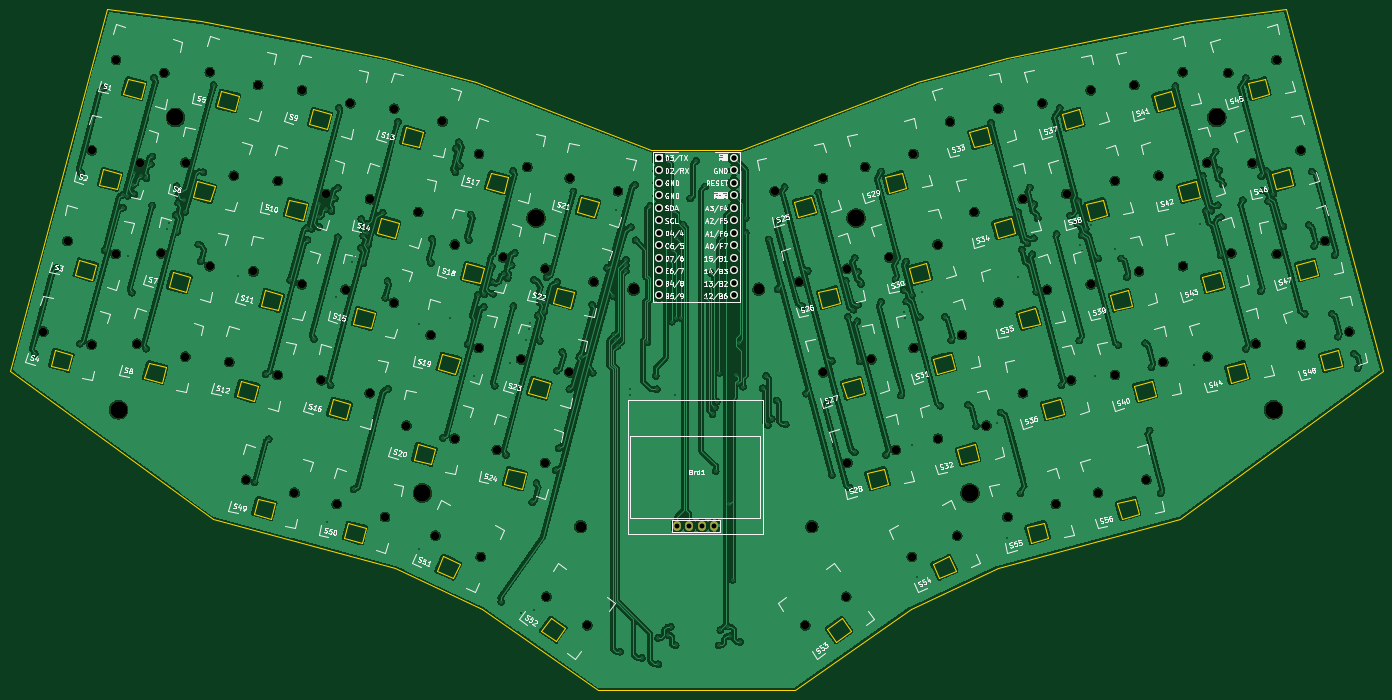
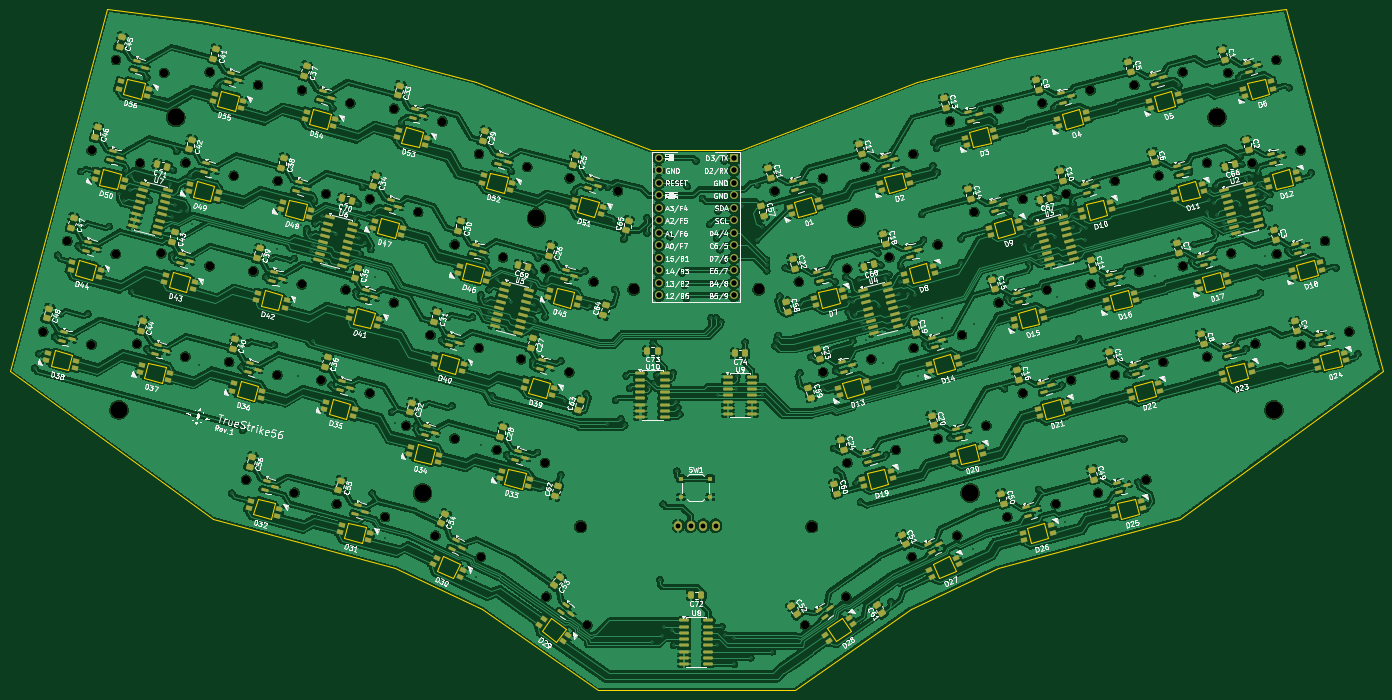
Circuit board: 11 layer files. Board 278.9 x 138.4 mm.
- bottom_copper: TrueStrike56-B_Cu.gbl (1436189 bytes)
- bottom_mask: TrueStrike56-B_Mask.gbs (28173 bytes)
- paste: TrueStrike56-B_Paste.gbp (23354 bytes)
- bottom_silk: TrueStrike56-B_Silkscreen.gbo (399571 bytes)
- outline: TrueStrike56-Edge_Cuts.gm1 (13606 bytes)
- top_copper: TrueStrike56-F_Cu.gtl (714364 bytes)
- top_mask: TrueStrike56-F_Mask.gts (4719 bytes)
- paste: TrueStrike56-F_Paste.gtp (506 bytes)
- top_silk: TrueStrike56-F_Silkscreen.gto (203670 bytes)
- drill: TrueStrike56-NPTH.drl (2730 bytes)
- drill: TrueStrike56-PTH.drl (6397 bytes)

=== bottom_copper: TrueStrike56-B_Cu.gbl (1436189 bytes, source omitted) ===
=== bottom_mask: TrueStrike56-B_Mask.gbs (28173 bytes, source omitted) ===
=== paste: TrueStrike56-B_Paste.gbp (23354 bytes, source omitted) ===
=== bottom_silk: TrueStrike56-B_Silkscreen.gbo (399571 bytes, source omitted) ===
=== outline: TrueStrike56-Edge_Cuts.gm1 (13606 bytes, source omitted) ===
=== top_copper: TrueStrike56-F_Cu.gtl (714364 bytes, source omitted) ===
=== top_mask: TrueStrike56-F_Mask.gts ===
G04 #@! TF.GenerationSoftware,KiCad,Pcbnew,9.0.7*
G04 #@! TF.CreationDate,2026-02-21T20:18:19+09:00*
G04 #@! TF.ProjectId,TrueStrike56,54727565-5374-4726-996b-6535362e6b69,rev?*
G04 #@! TF.SameCoordinates,Original*
G04 #@! TF.FileFunction,Soldermask,Top*
G04 #@! TF.FilePolarity,Negative*
%FSLAX46Y46*%
G04 Gerber Fmt 4.6, Leading zero omitted, Abs format (unit mm)*
G04 Created by KiCad (PCBNEW 9.0.7) date 2026-02-21 20:18:19*
%MOMM*%
%LPD*%
G01*
G04 APERTURE LIST*
%ADD10C,1.701800*%
%ADD11C,3.500000*%
%ADD12C,2.200000*%
%ADD13O,1.600000X2.000000*%
%ADD14R,1.600000X1.600000*%
%ADD15C,1.600000*%
G04 APERTURE END LIST*
D10*
X243570874Y-70682477D03*
X233757068Y-73312079D03*
X270843433Y-143321806D03*
X261635345Y-147615608D03*
X345600667Y-83445094D03*
X335786861Y-86074696D03*
X253431878Y-107484250D03*
X243618072Y-110113852D03*
X297951788Y-52824158D03*
X288137982Y-55453760D03*
X261971768Y-65751974D03*
X252157962Y-68381576D03*
X248501380Y-89083362D03*
X238687574Y-91712964D03*
X266902270Y-84152861D03*
X257088464Y-86782463D03*
X312743297Y-108026815D03*
X302929491Y-110656417D03*
X289083217Y-93329705D03*
X279269411Y-95959307D03*
X302882296Y-71225037D03*
X293068490Y-73854639D03*
X307812802Y-89625922D03*
X297998996Y-92255524D03*
X290894217Y-136890273D03*
X281080411Y-139519875D03*
X321611879Y-67521265D03*
X311798073Y-70150867D03*
X248287380Y-155711593D03*
X239964796Y-161539129D03*
X331472884Y-104323036D03*
X321659078Y-106952638D03*
X340670174Y-65044215D03*
X330856368Y-67673817D03*
X284152707Y-74928821D03*
X274338901Y-77558423D03*
X335739664Y-46643332D03*
X325925858Y-49272934D03*
X316681370Y-49120376D03*
X306867564Y-51749978D03*
X279222207Y-56527930D03*
X269408401Y-59157532D03*
X258362381Y-125885143D03*
X248548575Y-128514745D03*
X350531175Y-101845990D03*
X340717369Y-104475592D03*
X294013719Y-111730591D03*
X284199913Y-114360193D03*
X276763282Y-120954629D03*
X266949476Y-123584231D03*
X271832777Y-102553752D03*
X262018971Y-105183354D03*
X309295107Y-131959766D03*
X299481301Y-134589368D03*
X326542381Y-85922158D03*
X316728575Y-88551760D03*
X196984379Y-91712961D03*
X187170573Y-89083359D03*
X104815592Y-67673817D03*
X95001786Y-65044215D03*
X178583492Y-86782470D03*
X168769686Y-84152868D03*
X118943368Y-88551759D03*
X109129562Y-85922157D03*
X94954578Y-104475596D03*
X85140772Y-101845994D03*
X136190650Y-134589375D03*
X126376844Y-131959773D03*
X173652989Y-105183355D03*
X163839183Y-102553753D03*
X187123362Y-128514750D03*
X177309556Y-125885148D03*
X168722473Y-123584238D03*
X158908667Y-120954636D03*
X128804372Y-51749985D03*
X118990566Y-49120383D03*
X192053865Y-110113850D03*
X182240059Y-107484248D03*
X132742459Y-110656427D03*
X122928653Y-108026825D03*
X114012865Y-106952634D03*
X104199059Y-104323032D03*
X142603465Y-73854643D03*
X132789659Y-71225041D03*
X99885077Y-86074706D03*
X90071271Y-83445104D03*
X123873869Y-70150868D03*
X114060063Y-67521266D03*
X137672954Y-92255528D03*
X127859148Y-89625926D03*
X183513980Y-68381587D03*
X173700174Y-65751985D03*
X156403781Y-95954700D03*
X146589975Y-93325098D03*
X174036602Y-147615614D03*
X164828514Y-143321812D03*
X166264784Y-59152919D03*
X156450978Y-56523317D03*
X195707151Y-161539132D03*
X187384567Y-155711596D03*
X147533966Y-55453757D03*
X137720160Y-52824155D03*
X109746086Y-49272929D03*
X99932280Y-46643327D03*
X151473280Y-114355579D03*
X141659474Y-111725977D03*
X161334285Y-77553814D03*
X151520479Y-74924212D03*
X201914888Y-73312079D03*
X192101082Y-70682477D03*
X154591527Y-139519878D03*
X144777721Y-136890276D03*
D11*
X112014000Y-58293000D03*
X323596000Y-58293000D03*
X162179000Y-134620000D03*
X273431000Y-134620000D03*
D12*
X230535979Y-93206271D03*
X241330972Y-141466278D03*
D11*
X100457000Y-117729000D03*
D13*
X221518973Y-141271273D03*
X218978973Y-141271273D03*
X216438973Y-141271273D03*
X213898973Y-141271273D03*
D11*
X335153000Y-117729000D03*
X185293000Y-78740000D03*
D12*
X205135974Y-93206275D03*
D14*
X210215969Y-66536275D03*
D15*
X210215973Y-69076275D03*
X210215971Y-71616273D03*
X210215972Y-74156272D03*
X210215971Y-76696274D03*
X210215977Y-79236275D03*
X210215972Y-81776275D03*
X210215971Y-84316275D03*
X210215976Y-86856275D03*
X210215971Y-89396277D03*
X210215970Y-91936276D03*
X210215970Y-94476271D03*
X225455973Y-94476275D03*
X225455969Y-91936275D03*
X225455971Y-89396277D03*
X225455970Y-86856278D03*
X225455971Y-84316276D03*
X225455965Y-81776275D03*
X225455970Y-79236275D03*
X225455971Y-76696275D03*
X225455966Y-74156275D03*
X225455971Y-71616273D03*
X225455972Y-69076274D03*
X225455972Y-66536279D03*
D12*
X194340978Y-141466267D03*
D11*
X250317000Y-78740000D03*
M02*

=== paste: TrueStrike56-F_Paste.gtp ===
G04 #@! TF.GenerationSoftware,KiCad,Pcbnew,9.0.7*
G04 #@! TF.CreationDate,2026-02-21T20:18:19+09:00*
G04 #@! TF.ProjectId,TrueStrike56,54727565-5374-4726-996b-6535362e6b69,rev?*
G04 #@! TF.SameCoordinates,Original*
G04 #@! TF.FileFunction,Paste,Top*
G04 #@! TF.FilePolarity,Positive*
%FSLAX46Y46*%
G04 Gerber Fmt 4.6, Leading zero omitted, Abs format (unit mm)*
G04 Created by KiCad (PCBNEW 9.0.7) date 2026-02-21 20:18:19*
%MOMM*%
%LPD*%
G01*
G04 APERTURE LIST*
G04 APERTURE END LIST*
M02*

=== top_silk: TrueStrike56-F_Silkscreen.gto (203670 bytes, source omitted) ===
=== drill: TrueStrike56-NPTH.drl ===
M48
; DRILL file {KiCad 9.0.7} date 2026-02-21T20:18:25+0900
; FORMAT={-:-/ absolute / metric / decimal}
; #@! TF.CreationDate,2026-02-21T20:18:25+09:00
; #@! TF.GenerationSoftware,Kicad,Pcbnew,9.0.7
; #@! TF.FileFunction,NonPlated,1,2,NPTH
FMAT,2
METRIC
; #@! TA.AperFunction,NonPlated,NPTH,ComponentDrill
T1C1.702
; #@! TA.AperFunction,NonPlated,NPTH,ComponentDrill
T2C2.200
; #@! TA.AperFunction,NonPlated,NPTH,ComponentDrill
T3C3.500
%
G90
G05
T1
X85.141Y-101.846
X90.071Y-83.445
X94.955Y-104.476
X95.002Y-65.044
X99.885Y-86.075
X99.932Y-46.643
X104.199Y-104.323
X104.816Y-67.674
X109.13Y-85.922
X109.746Y-49.273
X114.013Y-106.953
X114.06Y-67.521
X118.943Y-88.552
X118.991Y-49.12
X122.929Y-108.027
X123.874Y-70.151
X126.377Y-131.96
X127.859Y-89.626
X128.804Y-51.75
X132.742Y-110.656
X132.79Y-71.225
X136.191Y-134.589
X137.673Y-92.256
X137.72Y-52.824
X141.659Y-111.726
X142.603Y-73.855
X144.778Y-136.89
X146.59Y-93.325
X147.534Y-55.454
X151.473Y-114.356
X151.52Y-74.924
X154.592Y-139.52
X156.404Y-95.955
X156.451Y-56.523
X158.909Y-120.955
X161.334Y-77.554
X163.839Y-102.554
X164.829Y-143.322
X166.265Y-59.153
X168.722Y-123.584
X168.77Y-84.153
X173.653Y-105.183
X173.7Y-65.752
X174.037Y-147.616
X177.31Y-125.885
X178.583Y-86.782
X182.24Y-107.484
X183.514Y-68.382
X187.123Y-128.515
X187.171Y-89.083
X187.385Y-155.712
X192.054Y-110.114
X192.101Y-70.682
X195.707Y-161.539
X196.984Y-91.713
X201.915Y-73.312
X233.757Y-73.312
X238.688Y-91.713
X239.965Y-161.539
X243.571Y-70.682
X243.618Y-110.114
X248.287Y-155.712
X248.501Y-89.083
X248.549Y-128.515
X252.158Y-68.382
X253.432Y-107.484
X257.088Y-86.782
X258.362Y-125.885
X261.635Y-147.616
X261.972Y-65.752
X262.019Y-105.183
X266.902Y-84.153
X266.949Y-123.584
X269.408Y-59.158
X270.843Y-143.322
X271.833Y-102.554
X274.339Y-77.558
X276.763Y-120.955
X279.222Y-56.528
X279.269Y-95.959
X281.08Y-139.52
X284.153Y-74.929
X284.2Y-114.36
X288.138Y-55.454
X289.083Y-93.33
X290.894Y-136.89
X293.068Y-73.855
X294.014Y-111.731
X297.952Y-52.824
X297.999Y-92.256
X299.481Y-134.589
X302.882Y-71.225
X302.929Y-110.656
X306.868Y-51.75
X307.813Y-89.626
X309.295Y-131.96
X311.798Y-70.151
X312.743Y-108.027
X316.681Y-49.12
X316.729Y-88.552
X321.612Y-67.521
X321.659Y-106.953
X325.926Y-49.273
X326.542Y-85.922
X330.856Y-67.674
X331.473Y-104.323
X335.74Y-46.643
X335.787Y-86.075
X340.67Y-65.044
X340.717Y-104.476
X345.601Y-83.445
X350.531Y-101.846
T2
X194.341Y-141.466
X205.136Y-93.206
X230.536Y-93.206
X241.331Y-141.466
T3
X100.457Y-117.729
X112.014Y-58.293
X162.179Y-134.62
X185.293Y-78.74
X250.317Y-78.74
X273.431Y-134.62
X323.596Y-58.293
X335.153Y-117.729
M30

=== drill: TrueStrike56-PTH.drl ===
M48
; DRILL file {KiCad 9.0.7} date 2026-02-21T20:18:25+0900
; FORMAT={-:-/ absolute / metric / decimal}
; #@! TF.CreationDate,2026-02-21T20:18:25+09:00
; #@! TF.GenerationSoftware,Kicad,Pcbnew,9.0.7
; #@! TF.FileFunction,Plated,1,2,PTH
FMAT,2
METRIC
; #@! TA.AperFunction,Plated,PTH,ViaDrill
T1C0.300
; #@! TA.AperFunction,Plated,PTH,ComponentDrill
T2C1.000
; #@! TA.AperFunction,Plated,PTH,ComponentDrill
T3C1.100
%
G90
G05
T1
X83.401Y-106.376
X87.823Y-88.891
X92.538Y-104.305
X92.861Y-69.598
X97.373Y-52.269
X97.633Y-85.291
X101.278Y-74.006
X101.357Y-76.656
X102.26Y-74.269
X102.301Y-86.498
X103.173Y-93.924
X103.346Y-72.119
X103.611Y-69.718
X103.618Y-73.927
X104.927Y-70.202
X106.045Y-70.697
X106.076Y-105.303
X107.0Y-67.865
X107.26Y-76.217
X107.304Y-66.237
X107.634Y-50.285
X110.35Y-80.991
X110.679Y-79.763
X112.035Y-78.155
X112.255Y-72.297
X112.406Y-81.544
X112.537Y-75.659
X113.35Y-73.248
X113.716Y-75.183
X114.015Y-77.502
X116.661Y-84.13
X117.189Y-87.558
X117.671Y-69.472
X119.761Y-51.776
X124.694Y-90.539
X128.094Y-132.422
X130.326Y-110.486
X130.952Y-123.719
X135.285Y-91.353
X138.656Y-80.734
X138.84Y-83.233
X139.638Y-80.997
X140.106Y-103.294
X141.196Y-80.578
X141.198Y-78.474
X141.255Y-75.943
X142.506Y-76.918
X142.854Y-140.453
X143.535Y-112.711
X143.685Y-77.431
X144.39Y-74.793
X144.621Y-94.853
X144.982Y-72.585
X144.982Y-82.644
X145.177Y-56.4
X147.849Y-87.619
X148.213Y-86.402
X148.252Y-133.904
X149.692Y-84.826
X149.788Y-78.935
X150.162Y-87.979
X150.193Y-82.331
X150.984Y-81.833
X151.007Y-79.919
X151.115Y-84.287
X154.092Y-77.659
X154.648Y-94.966
X155.09Y-91.6
X155.185Y-113.476
X157.22Y-59.184
X161.473Y-100.394
X161.577Y-145.927
X163.963Y-87.861
X164.075Y-83.026
X166.306Y-123.414
X167.823Y-99.175
X168.894Y-69.46
X169.006Y-64.626
X169.613Y-63.342
X169.779Y-68.12
X171.4Y-104.4
X171.65Y-83.216
X171.984Y-78.046
X172.684Y-110.879
X173.405Y-94.467
X174.657Y-96.816
X174.73Y-94.296
X176.287Y-88.617
X176.437Y-91.849
X176.611Y-94.143
X176.851Y-112.877
X178.236Y-156.725
X178.71Y-90.235
X179.186Y-126.865
X179.5Y-90.973
X179.979Y-108.14
X180.328Y-88.368
X180.638Y-69.212
X180.666Y-96.676
X180.941Y-85.836
X182.317Y-159.038
X183.29Y-103.636
X183.79Y-101.326
X184.118Y-100.1
X184.463Y-136.48
X184.808Y-91.343
X184.866Y-158.498
X185.36Y-132.644
X185.659Y-98.563
X186.009Y-95.872
X186.03Y-103.713
X186.811Y-95.824
X186.931Y-97.828
X187.411Y-90.827
X189.301Y-130.021
X189.532Y-109.779
X189.592Y-91.731
X189.884Y-125.573
X190.629Y-105.932
X192.058Y-113.533
X192.871Y-73.339
X194.524Y-107.029
X196.66Y-96.359
X196.766Y-110.193
X199.712Y-88.894
X200.863Y-94.659
X201.199Y-102.604
X201.453Y-77.23
X201.453Y-103.62
X201.834Y-104.763
X202.342Y-166.866
X203.534Y-89.474
X203.548Y-88.317
X203.548Y-87.237
X204.445Y-114.801
X204.445Y-113.531
X204.565Y-80.596
X205.418Y-72.016
X205.548Y-83.27
X206.787Y-168.136
X207.908Y-104.001
X208.501Y-76.252
X209.581Y-110.859
X209.835Y-113.526
X210.089Y-169.406
X210.089Y-164.072
X211.994Y-163.437
X212.121Y-67.171
X212.248Y-87.364
X212.629Y-161.786
X212.883Y-99.81
X213.01Y-85.205
X213.391Y-77.331
X213.462Y-114.801
X213.645Y-165.596
X213.708Y-82.856
X213.772Y-99.048
X214.788Y-99.048
X215.105Y-80.062
X216.566Y-74.791
X217.836Y-67.171
X219.625Y-72.344
X219.868Y-95.111
X220.249Y-92.444
X220.757Y-89.904
X221.138Y-118.606
X221.582Y-117.273
X221.784Y-130.175
X222.027Y-116.066
X222.408Y-165.596
X222.535Y-110.224
X222.725Y-162.485
X223.17Y-82.538
X224.313Y-161.786
X224.567Y-136.894
X224.694Y-163.725
X225.202Y-152.261
X225.837Y-110.732
X226.345Y-112.383
X226.535Y-104.065
X226.726Y-164.894
X227.384Y-113.042
X227.868Y-81.776
X227.869Y-78.728
X231.361Y-113.336
X232.06Y-110.859
X232.377Y-120.829
X232.566Y-83.098
X233.139Y-119.559
X234.219Y-115.812
X234.37Y-93.264
X234.443Y-79.308
X235.777Y-72.508
X235.997Y-120.71
X239.356Y-96.662
X240.179Y-114.454
X240.468Y-89.527
X242.634Y-73.563
X244.55Y-116.044
X245.366Y-107.805
X245.386Y-130.94
X248.234Y-91.522
X248.615Y-98.831
X248.972Y-133.529
X249.776Y-97.378
X250.004Y-86.84
X250.084Y-126.394
X250.556Y-99.709
X250.732Y-96.374
X250.76Y-89.661
X251.035Y-107.863
X251.357Y-92.131
X255.407Y-69.291
X255.422Y-95.775
X256.38Y-126.894
X258.311Y-91.221
X259.347Y-114.84
X259.955Y-93.311
X259.975Y-97.841
X260.303Y-99.068
X260.46Y-87.588
X260.519Y-95.724
X261.589Y-124.912
X261.622Y-94.377
X262.614Y-151.694
X263.284Y-98.933
X263.621Y-93.797
X267.437Y-116.885
X268.319Y-98.833
X269.601Y-103.617
X273.041Y-116.698
X274.715Y-120.983
X277.733Y-59.377
X278.988Y-120.467
X279.688Y-118.258
X280.996Y-143.69
X283.19Y-90.793
X283.277Y-77.613
X283.687Y-134.655
X283.986Y-85.168
X285.104Y-83.877
X285.622Y-72.563
X286.091Y-86.12
X286.412Y-82.87
X286.465Y-75.953
X286.937Y-93.725
X287.233Y-78.813
X291.049Y-82.021
X291.666Y-56.42
X292.031Y-112.739
X293.789Y-78.263
X295.28Y-79.902
X295.434Y-75.324
X295.665Y-103.662
X295.79Y-84.3
X296.119Y-85.527
X296.168Y-82.264
X296.947Y-80.967
X298.125Y-80.227
X298.8Y-110.815
X299.527Y-86.987
X302.977Y-85.142
X303.581Y-104.57
X304.194Y-86.985
X305.336Y-90.755
X309.074Y-104.216
X309.952Y-121.909
X310.311Y-109.078
X312.186Y-134.665
X315.192Y-51.969
X318.903Y-108.573
X320.263Y-80.081
X320.736Y-70.206
X321.329Y-77.327
X322.515Y-77.272
X323.36Y-65.212
X323.79Y-76.141
X324.133Y-69.081
X324.396Y-86.317
X324.448Y-78.595
X324.83Y-71.918
X328.918Y-75.162
X329.453Y-50.24
X329.491Y-105.332
X332.556Y-93.646
X332.598Y-70.314
X332.982Y-73.152
X333.779Y-69.257
X334.03Y-75.288
X335.028Y-73.919
X337.094Y-80.471
X341.459Y-98.234
X342.264Y-80.137
X342.868Y-69.32
X343.414Y-84.431
X346.973Y-98.203
X347.559Y-86.339
X348.222Y-102.865
X351.448Y-106.32
X352.237Y-109.264
T2
X213.899Y-141.271
X216.439Y-141.271
X218.979Y-141.271
X221.519Y-141.271
T3
X210.216Y-66.536
X210.216Y-91.936
X210.216Y-94.476
X210.216Y-71.616
X210.216Y-76.696
X210.216Y-84.316
X210.216Y-89.396
X210.216Y-74.156
X210.216Y-81.776
X210.216Y-69.076
X210.216Y-86.856
X210.216Y-79.236
X225.456Y-81.776
X225.456Y-74.156
X225.456Y-91.936
X225.456Y-79.236
X225.456Y-86.856
X225.456Y-71.616
X225.456Y-76.696
X225.456Y-84.316
X225.456Y-89.396
X225.456Y-66.536
X225.456Y-69.076
X225.456Y-94.476
M30
